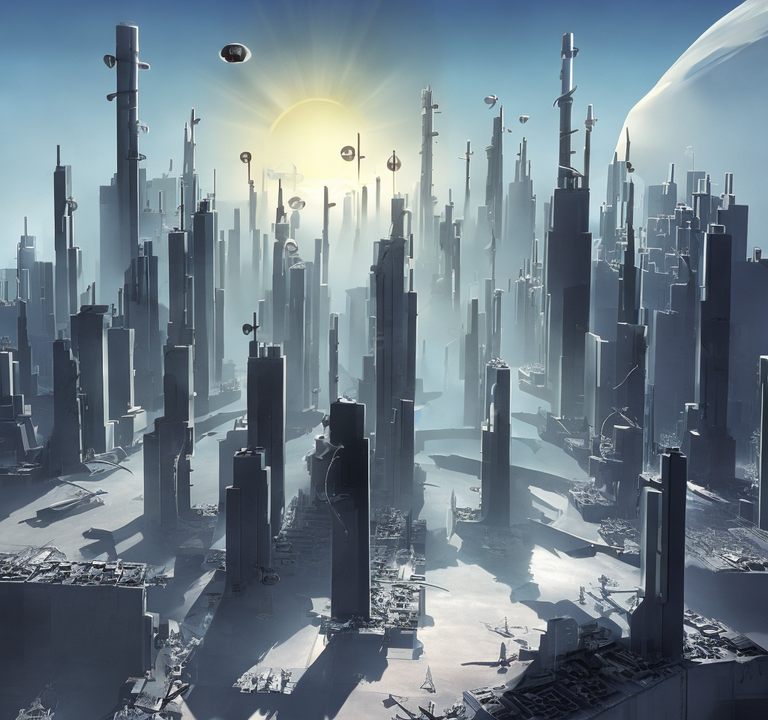
Generation parameters embedded in this image by AUTOMATIC1111 Stable Diffusion web UI or a fork of it (Forge, ...) (PNG 'parameters' text chunk):
cyberpunk city by Salvador Dali.volumetric lighting, fog, sun rays, blue sky.
Negative prompt: frame,painting
Steps: 100, Sampler: DDIM, CFG scale: 7, Seed: 2004844334, Size: 1024x960, Model hash: 2c02b20a